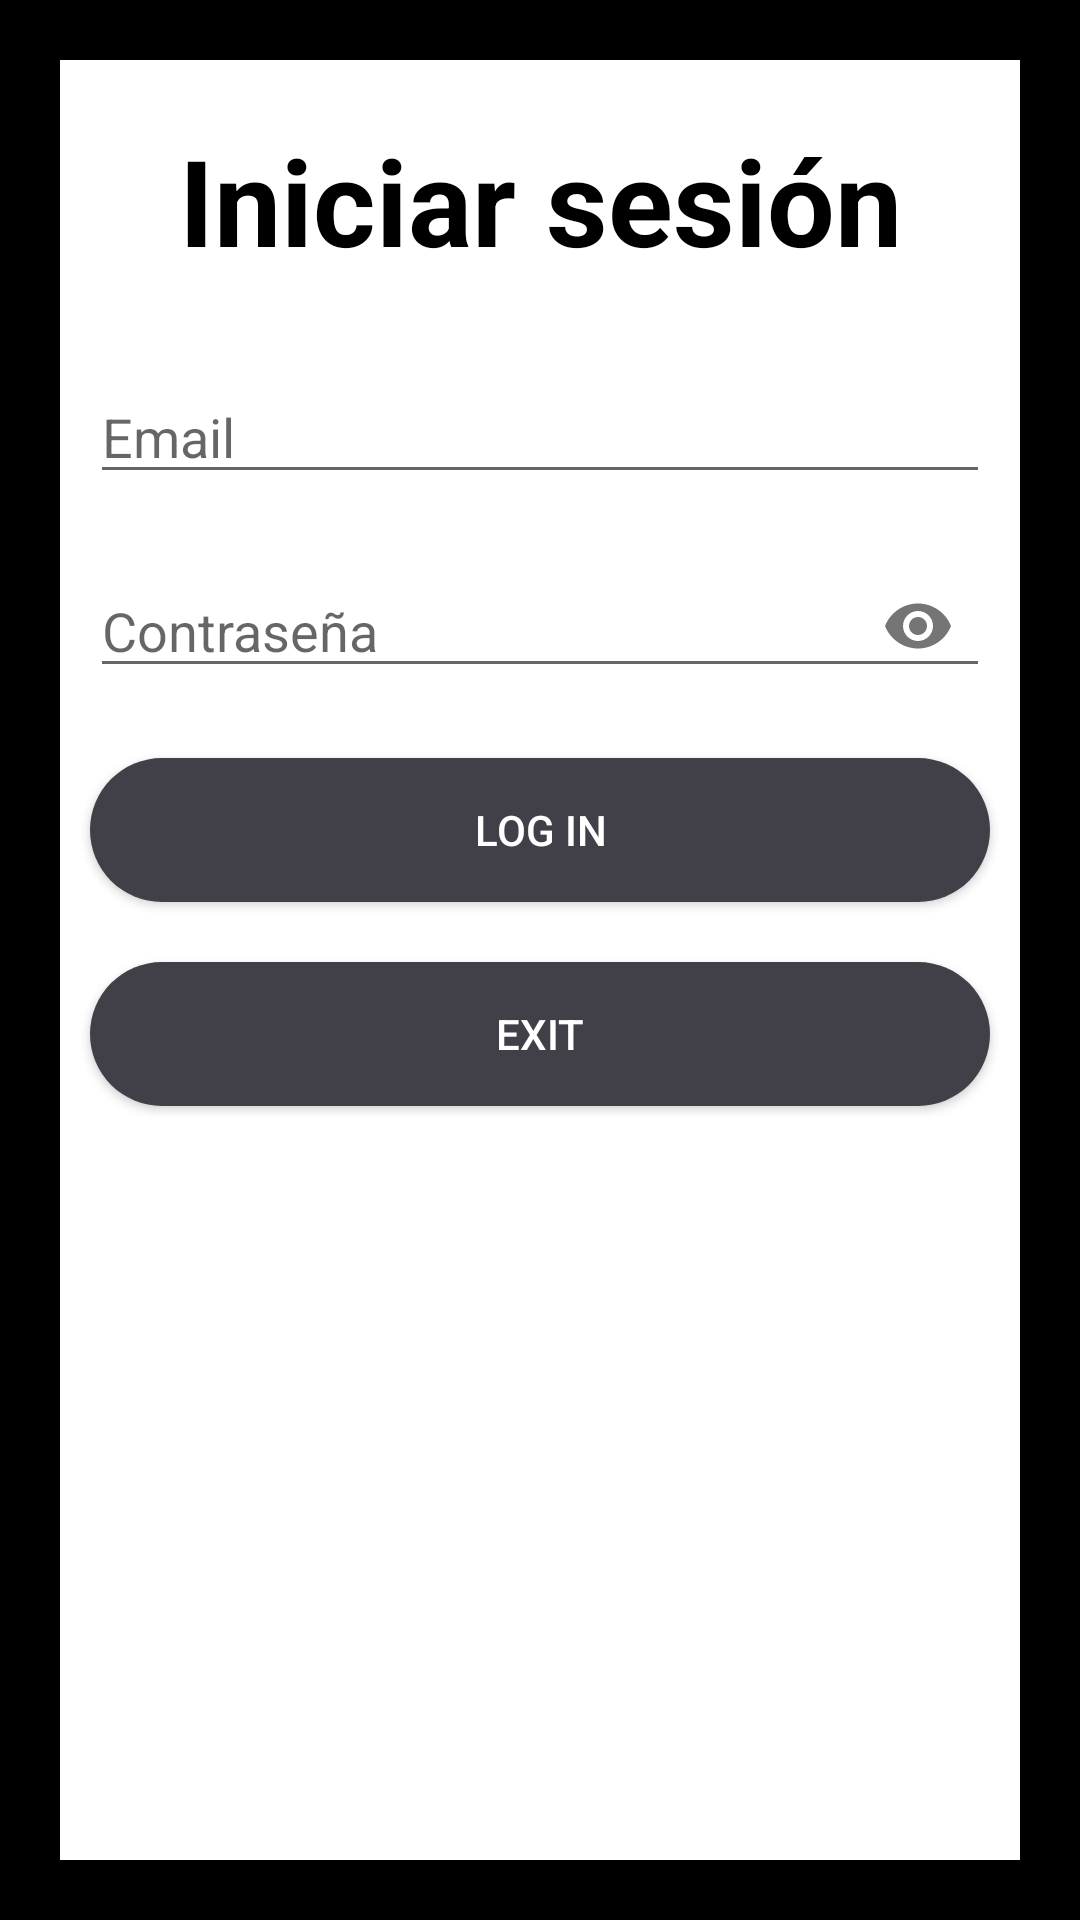

The Android layout XML behind this screen, and the referenced resources:
<!-- AndroidManifest.xml: application theme Theme.PracticaHilos -->
<!-- res/layout/activity_login.xml -->
<?xml version="1.0" encoding="utf-8"?>
<androidx.appcompat.widget.LinearLayoutCompat xmlns:android="http://schemas.android.com/apk/res/android"
    xmlns:app="http://schemas.android.com/apk/res-auto"
    xmlns:tools="http://schemas.android.com/tools"
    android:layout_width="match_parent"
    android:layout_height="match_parent"
    android:background="@color/black"
    tools:context=".ActivityLogin">
    <LinearLayout
        android:layout_width="match_parent"
        android:layout_height="match_parent"
        android:background="@color/white"
        android:orientation="vertical"
        android:layout_margin="20dp">
        <TextView
            android:layout_width="match_parent"
            android:layout_height="wrap_content"
            android:text="Iniciar sesión"
            android:layout_margin="20dp"
            android:textAlignment="center"
            android:textSize="40dp"
            android:textStyle="bold"
            android:textColor="@color/black"/>

        <com.google.android.material.textfield.TextInputLayout
            android:id="@+id/layoutEmail"
            android:layout_width="match_parent"
            android:layout_height="wrap_content"
            app:hintEnabled="false"
            android:layout_margin="10dp"
            app:startIconDrawable="@drawable/user"
            >
            <com.google.android.material.textfield.TextInputEditText
                android:id="@+id/etxtMail"
                android:layout_width="match_parent"
                android:layout_height="wrap_content"
                android:hint="Email" />
        </com.google.android.material.textfield.TextInputLayout>

        <com.google.android.material.textfield.TextInputLayout
            android:id="@+id/layoutCOntra"
            android:layout_width="match_parent"
            android:layout_height="wrap_content"
            app:hintEnabled="false"
            app:startIconDrawable="@drawable/pass"
            app:endIconMode="password_toggle"
            android:layout_margin="10dp"
            >
            <com.google.android.material.textfield.TextInputEditText
                android:id="@+id/etxtContra"
                android:layout_width="match_parent"
                android:layout_height="wrap_content"
                android:inputType="textPassword"
                android:hint="Contraseña" />
        </com.google.android.material.textfield.TextInputLayout>

        <Button
            android:id="@+id/buttonLogin"
            android:layout_width="match_parent"
            android:layout_height="wrap_content"
            android:layout_margin="10dp"
            android:background="@drawable/botonlogin"
            android:text="Log in"
            android:textColor="@color/white"
            />
        <Button
            android:id="@+id/buttonSalir"
            android:layout_width="match_parent"
            android:layout_height="wrap_content"
            android:layout_margin="10dp"
            android:background="@drawable/botonlogin"
            android:text="Exit"
            android:textColor="@color/white"
            />
    </LinearLayout>

</androidx.appcompat.widget.LinearLayoutCompat>
<!-- resources referenced by this layout -->
<resources>
  <color name="black">#FF000000</color>
  <color name="white">#FFFFFFFF</color>
  <!-- drawable botonlogin (drawable) -->
  <?xml version="1.0" encoding="utf-8"?>
  <selector xmlns:android="http://schemas.android.com/apk/res/android">
      <item android:state_pressed="true">
          <shape android:shape="rectangle">
              <solid android:color="@color/purple_200"/>
              <corners android:radius="30dp"/>
          </shape>
      </item>
      <item>
          <shape android:shape="rectangle">
              <solid android:color="@color/purple_700"/>
              <corners android:radius="90dp"/>
          </shape>
      </item>
  </selector>
  <style name="Theme.PracticaHilos" parent="Theme.AppCompat.Light.DarkActionBar">
          
          <item name="colorPrimary">@color/purple_500</item>
          <item name="colorPrimaryDark">@color/purple_700</item>
          <item name="colorAccent">@color/teal_200</item>
          
      </style>
  <color name="purple_200">#89858E</color>
  <color name="purple_700">#413F47</color>
  <color name="purple_500">#FF6200EE</color>
  <color name="teal_200">#FF03DAC5</color>
</resources>
